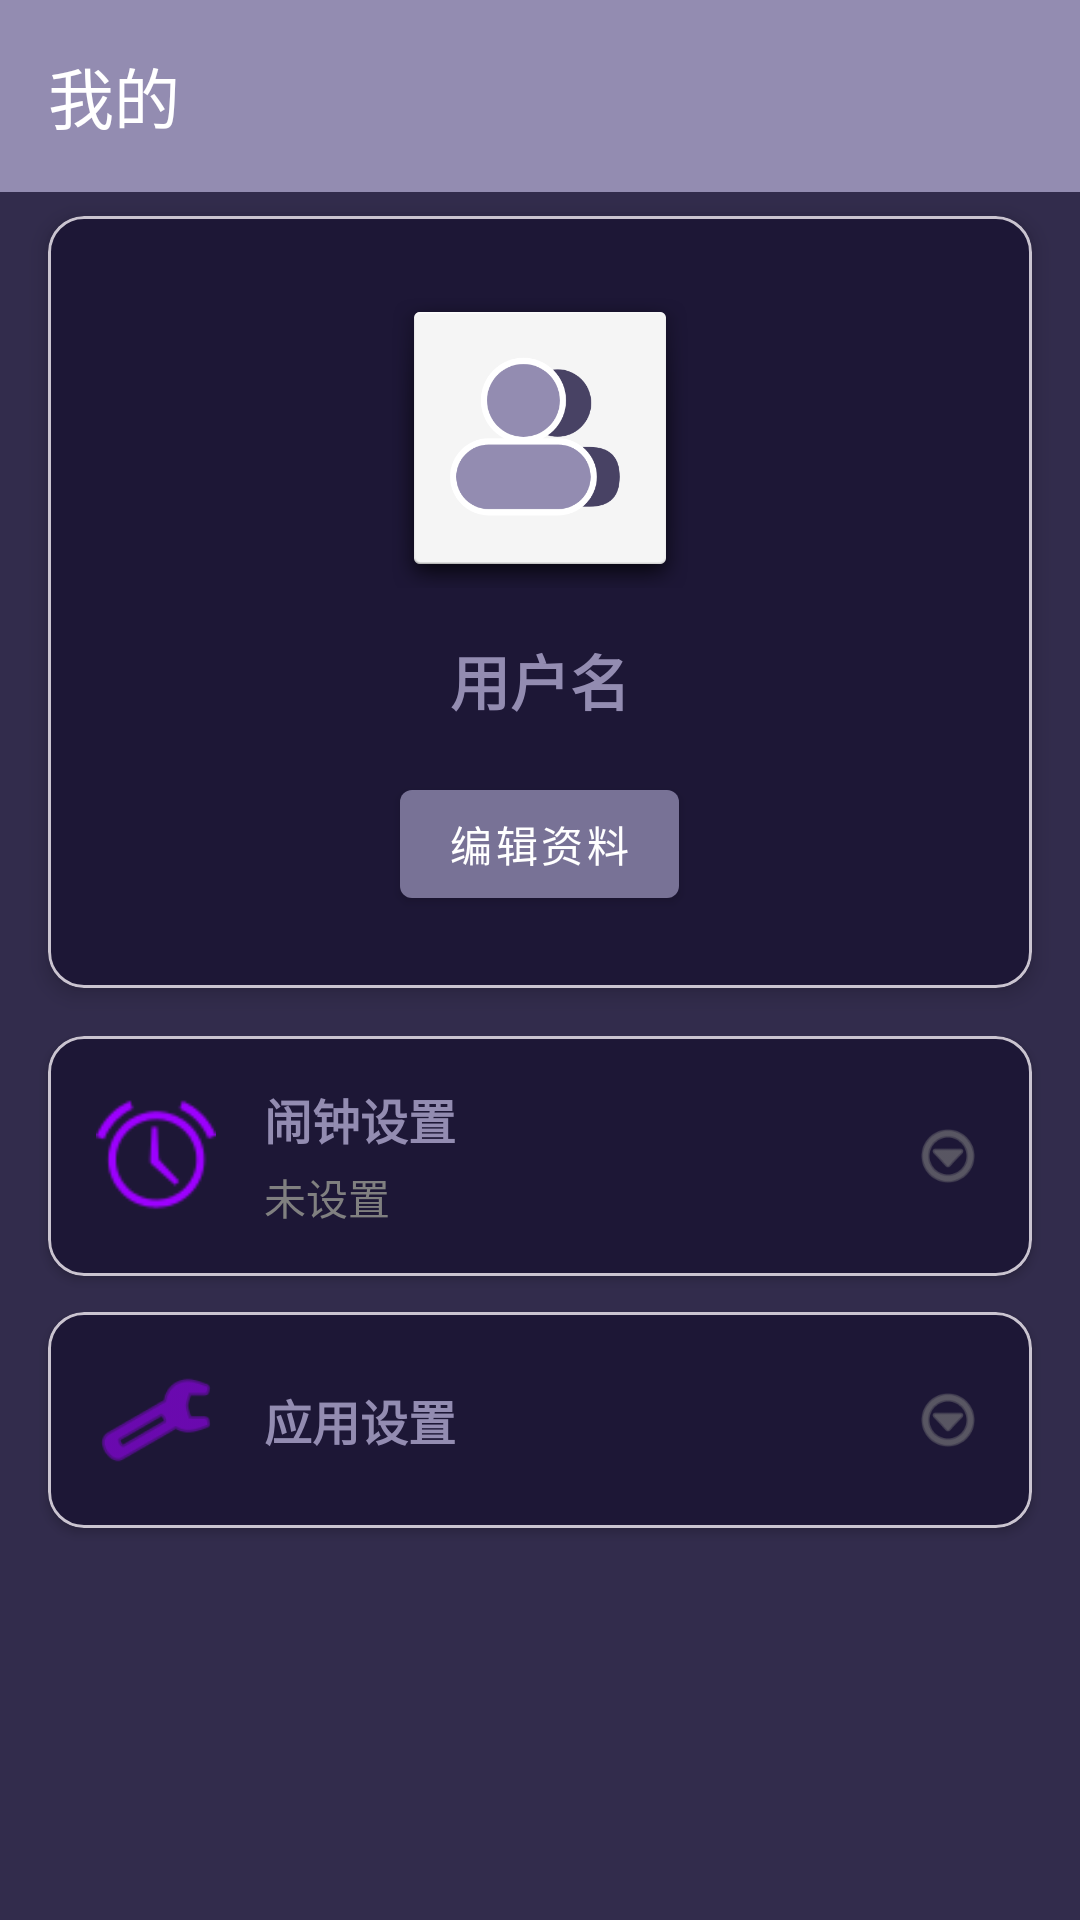

Write the Android layout XML for this screen, with the resource values it uses.
<!-- AndroidManifest.xml: application theme Theme.DreamIsland -->
<!-- res/layout/fragment_profile.xml -->
<?xml version="1.0" encoding="utf-8"?>
<LinearLayout xmlns:android="http://schemas.android.com/apk/res/android"
    xmlns:app="http://schemas.android.com/apk/res-auto"
    xmlns:tools="http://schemas.android.com/tools"
    android:layout_width="match_parent"
    android:layout_height="match_parent"
    android:orientation="vertical"
    android:background="@color/tertiary_20">

    <com.google.android.material.appbar.AppBarLayout
        android:layout_width="match_parent"
        android:layout_height="wrap_content"
        android:background="@color/tertiary_60">

        <com.google.android.material.appbar.MaterialToolbar
            android:id="@+id/toolbar"
            android:layout_width="match_parent"
            android:layout_height="?attr/actionBarSize"
            app:title="我的"
            app:titleCentered="false"
            app:titleTextColor="@color/white"
            app:navigationIconTint="@color/white" />
    </com.google.android.material.appbar.AppBarLayout>

    <ScrollView
        android:layout_width="match_parent"
        android:layout_height="match_parent"
        android:clipToPadding="true"
        tools:context=".ui.profile.ProfileFragment">

    <androidx.constraintlayout.widget.ConstraintLayout
        android:layout_width="match_parent"
        android:layout_height="wrap_content">

        
        <com.google.android.material.card.MaterialCardView
            android:id="@+id/userInfoCard"
            android:layout_width="match_parent"
            android:layout_height="wrap_content"
            android:layout_marginStart="16dp"
            android:layout_marginEnd="16dp"
            android:layout_marginBottom="16dp"
            android:layout_marginTop="8dp"
            app:cardCornerRadius="12dp"
            app:cardElevation="4dp"
            app:layout_constraintTop_toTopOf="parent">

            <LinearLayout
                android:layout_width="match_parent"
                android:layout_height="wrap_content"
                android:orientation="vertical"
                android:padding="24dp"
                android:gravity="center"
                android:background="@color/tertiary_10">

                
                <ImageView
                    android:id="@+id/avatarImageView"
                    android:layout_width="100dp"
                    android:layout_height="100dp"
                    android:src="@drawable/ic_profile"
                    android:background="@android:drawable/dialog_holo_light_frame"
                    android:scaleType="centerCrop"
                    android:clickable="true"
                    android:focusable="true"
                    android:contentDescription="@string/avatar" />

                
                <TextView
                    android:id="@+id/usernameTextView"
                    android:layout_width="wrap_content"
                    android:layout_height="wrap_content"
                    android:layout_marginTop="16dp"
                    android:text="用户名"
                    android:textSize="20sp"
                    android:textStyle="bold"
                    android:textColor="@color/tertiary_60" />

                
                <com.google.android.material.button.MaterialButton
                    android:id="@+id/editProfileButton"
                    android:layout_width="wrap_content"
                    android:layout_height="wrap_content"
                    android:layout_marginTop="16dp"
                    android:text="@string/edit_profile"
                    android:textColor="@color/white"
                    style="@style/Widget.MaterialComponents.Button" />

            </LinearLayout>
        </com.google.android.material.card.MaterialCardView>

        
        <LinearLayout
            android:id="@+id/featuresLayout"
            android:layout_width="match_parent"
            android:layout_height="wrap_content"
            android:layout_marginTop="16dp"
            android:orientation="vertical"
            app:layout_constraintTop_toBottomOf="@id/userInfoCard">

            
            <com.google.android.material.card.MaterialCardView
                android:id="@+id/alarmCard"
                android:layout_width="match_parent"
                android:layout_height="wrap_content"
                android:layout_marginStart="16dp"
                android:layout_marginEnd="16dp"
                android:layout_marginBottom="12dp"
                app:cardCornerRadius="12dp"
                app:cardElevation="2dp"
                android:clickable="true"
                android:focusable="true">

                <LinearLayout
                    android:layout_width="match_parent"
                    android:layout_height="wrap_content"
                    android:orientation="horizontal"
                    android:padding="16dp"
                    android:gravity="center_vertical"
                    android:background="@color/tertiary_10">

                    <ImageView
                        android:layout_width="40dp"
                        android:layout_height="40dp"
                        android:src="@android:drawable/ic_lock_idle_alarm"
                        android:contentDescription="@string/alarm_settings"
                        app:tint="@color/purple_500" />

                    <LinearLayout
                        android:layout_width="0dp"
                        android:layout_height="wrap_content"
                        android:layout_weight="1"
                        android:layout_marginStart="16dp"
                        android:orientation="vertical">

                        <TextView
                            android:layout_width="wrap_content"
                            android:layout_height="wrap_content"
                            android:text="@string/alarm_settings"
                            android:textSize="16sp"
                            android:textStyle="bold"
                            android:textColor="@color/tertiary_60" />

                        <TextView
                            android:id="@+id/alarmStatusTextView"
                            android:layout_width="wrap_content"
                            android:layout_height="wrap_content"
                            android:layout_marginTop="4dp"
                            android:text="@string/alarm_not_set"
                            android:textSize="14sp"
                            android:textColor="@color/gray" />
                    </LinearLayout>

                    <ImageView
                        android:layout_width="24dp"
                        android:layout_height="24dp"
                        android:src="@android:drawable/ic_menu_more"
                        android:contentDescription="@string/arrow"
                        app:tint="@color/gray" />
                </LinearLayout>
            </com.google.android.material.card.MaterialCardView>

            
            <com.google.android.material.card.MaterialCardView
                android:id="@+id/settingsCard"
                android:layout_width="match_parent"
                android:layout_height="wrap_content"
                android:layout_marginStart="16dp"
                android:layout_marginEnd="16dp"
                android:layout_marginBottom="12dp"
                app:cardCornerRadius="12dp"
                app:cardElevation="2dp"
                android:clickable="true"
                android:focusable="true">

                <LinearLayout
                    android:layout_width="match_parent"
                    android:layout_height="wrap_content"
                    android:orientation="horizontal"
                    android:padding="16dp"
                    android:gravity="center_vertical"
                    android:background="@color/tertiary_10">

                    <ImageView
                        android:layout_width="40dp"
                        android:layout_height="40dp"
                        android:src="@android:drawable/ic_menu_preferences"
                        android:contentDescription="@string/app_settings"
                        app:tint="@color/purple_500" />

                    <TextView
                        android:layout_width="0dp"
                        android:layout_height="wrap_content"
                        android:layout_weight="1"
                        android:layout_marginStart="16dp"
                        android:text="@string/app_settings"
                        android:textSize="16sp"
                        android:textStyle="bold"
                        android:textColor="@color/tertiary_60" />

                    <ImageView
                        android:layout_width="24dp"
                        android:layout_height="24dp"
                        android:src="@android:drawable/ic_menu_more"
                        android:contentDescription="@string/arrow"
                        app:tint="@color/gray" />
                </LinearLayout>
            </com.google.android.material.card.MaterialCardView>

        </LinearLayout>

    </androidx.constraintlayout.widget.ConstraintLayout>

</ScrollView>
</LinearLayout>
<!-- resources referenced by this layout -->
<resources>
  <color name="gray">#FF808080</color>
  <color name="purple_500">#FF9D00FF</color>
  <color name="tertiary_10">@color/material_dynamic_tertiary10</color>
  <color name="tertiary_20">@color/material_dynamic_tertiary20</color>
  <color name="tertiary_60">@color/material_dynamic_tertiary60</color>
  <color name="white">#FFFFFFFF</color>
  <!-- drawable ic_profile: vector/xml drawable (drawable, 2632 chars, omitted) -->
  <string name="alarm_not_set">未设置</string>
  <string name="alarm_settings">闹钟设置</string>
  <string name="app_settings">应用设置</string>
  <string name="arrow">箭头</string>
  <string name="avatar">头像</string>
  <string name="edit_profile">编辑资料</string>
  <style name="Theme.DreamIsland" parent="Theme.Material3.DayNight.NoActionBar">
          <item name="android:statusBarColor">@color/black</item>
          <item name="android:windowLightStatusBar">false</item>
          <item name="android:navigationBarColor">@color/black</item>
          <item name="android:windowBackground">@color/black</item>
          <item name="colorPrimary">@color/tertiary_50</item>
          <item name="colorSecondary">@color/tertiary_30</item>
          <item name="toolbarStyle">@style/Widget.DreamIsland.Toolbar</item>
      </style>
  <color name="black">#FF000000</color>
  <color name="tertiary_50">@color/material_dynamic_tertiary50</color>
  <color name="tertiary_30">@color/material_dynamic_tertiary30</color>
  <style name="Widget.DreamIsland.Toolbar" parent="Widget.Material3.Toolbar">
          <item name="titleTextColor">@color/white</item>
          <item name="subtitleTextColor">@color/white</item>
          <item name="navigationIconTint">@color/white</item>
      </style>
</resources>
